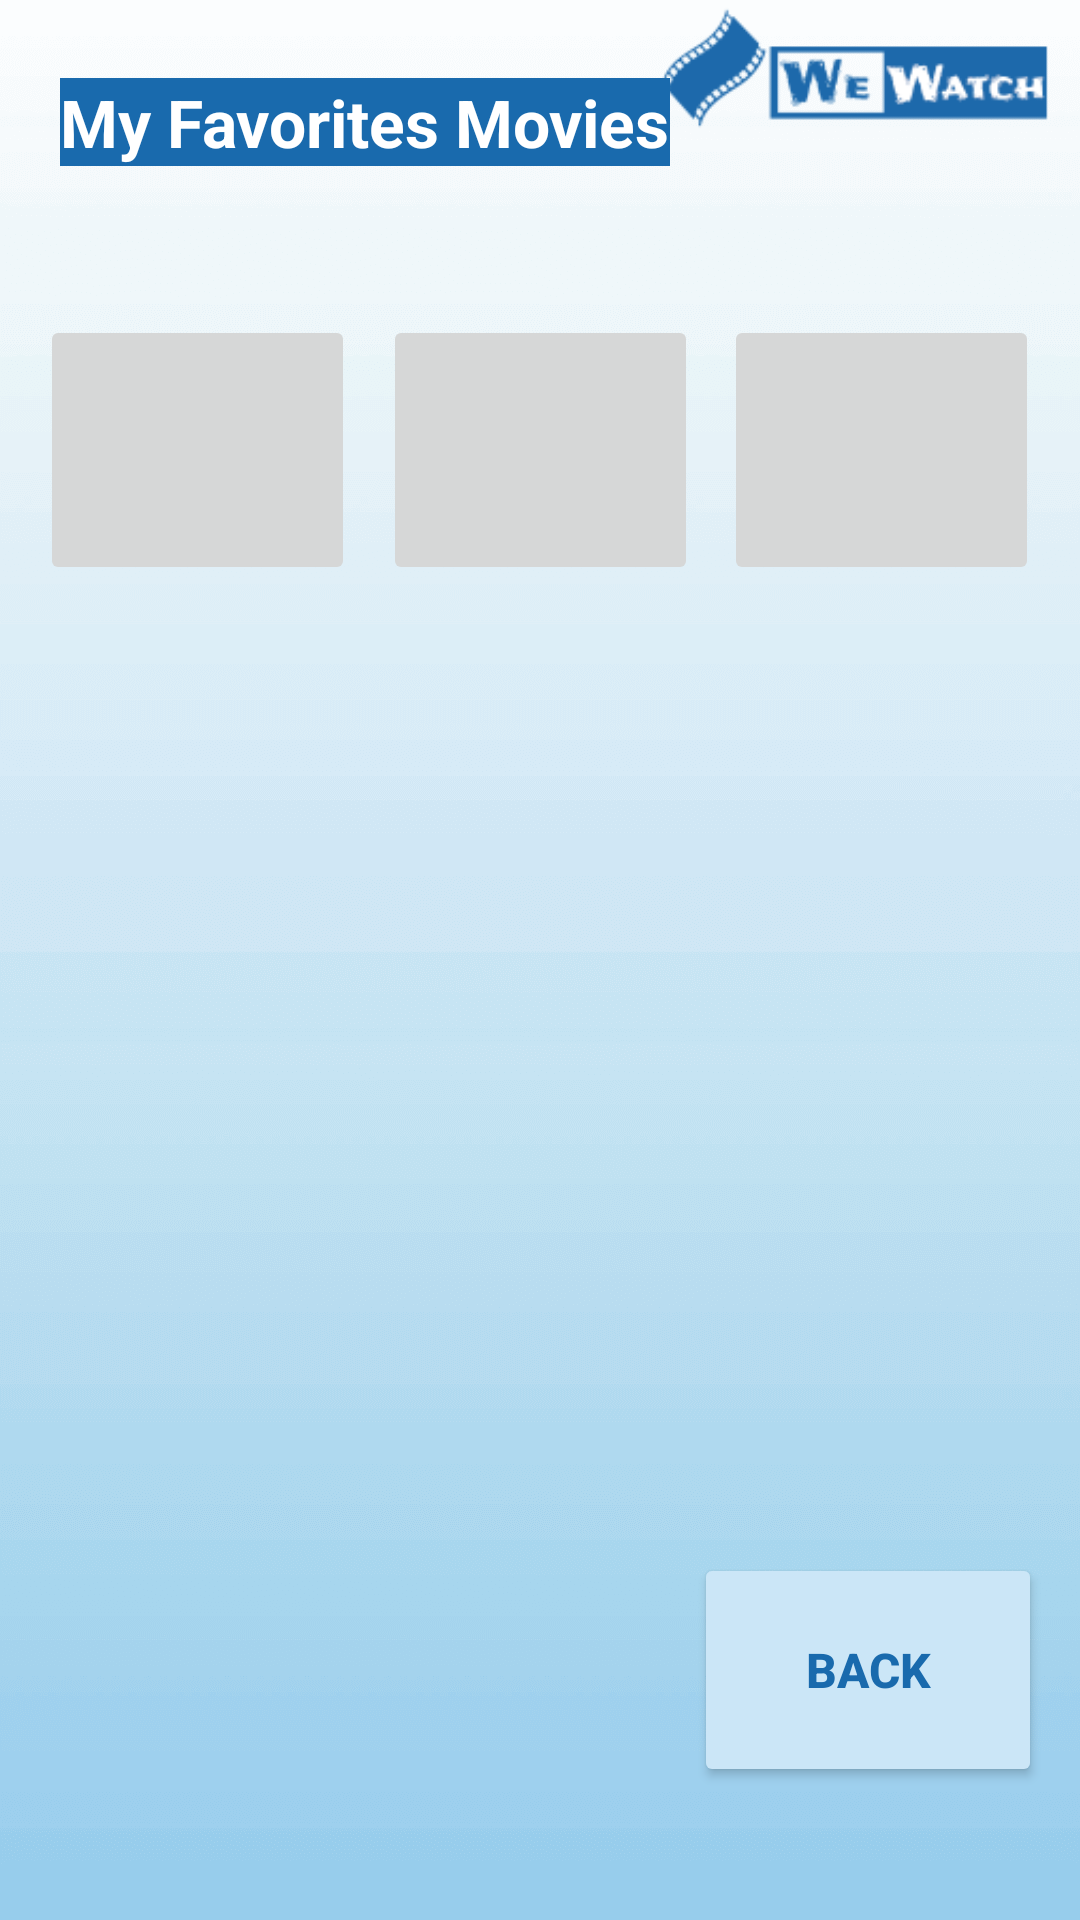

Android layout source for this screen:
<!-- AndroidManifest.xml: application theme Theme.SigningUp -->
<!-- res/layout/activity_my_favorites_movies.xml -->
<?xml version="1.0" encoding="utf-8"?>

<androidx.constraintlayout.widget.ConstraintLayout xmlns:android="http://schemas.android.com/apk/res/android"
    xmlns:app="http://schemas.android.com/apk/res-auto"
    xmlns:tools="http://schemas.android.com/tools"
    android:layout_width="match_parent"
    android:layout_height="match_parent"
    android:background="@drawable/ac_screen"
    tools:context=".ProfileUser">


    <ImageView
        android:id="@+id/banner"
        android:layout_width="149dp"
        android:layout_height="42dp"
        android:layout_marginStart="40dp"
        android:layout_marginTop="2dp"
        android:layout_marginEnd="1dp"
        android:layout_marginBottom="596dp"
        android:src="@drawable/ac_logo3"
        app:layout_constraintBottom_toBottomOf="parent"
        app:layout_constraintEnd_toEndOf="parent"
        app:layout_constraintHorizontal_bias="1.0"
        app:layout_constraintStart_toStartOf="parent"
        app:layout_constraintTop_toTopOf="parent"
        app:layout_constraintVertical_bias="0.197"
        />

    <TextView
        android:id="@+id/myProfileTxt"
        android:layout_width="wrap_content"
        android:layout_height="wrap_content"
        android:layout_marginStart="20dp"
        android:layout_marginTop="26dp"
        android:background="#196AAD"
        android:text="My Favorites Movies"
        android:textAlignment="viewStart"
        android:textStyle="bold"
        android:textColor="@color/white"
        android:textSize="22dp"
        app:layout_constraintStart_toStartOf="parent"
        app:layout_constraintTop_toTopOf="parent" />


    <Button
        android:id="@+id/MyFavoritesButton"
        android:layout_width="116dp"
        android:layout_height="78dp"
        android:layout_marginStart="120dp"
        android:backgroundTint="#CBE6F7"
        android:text="Back"
        android:textColor="#196AAD"
        android:textSize="16dp"
        android:textStyle="bold"
        app:layout_constraintBottom_toBottomOf="parent"
        app:layout_constraintEnd_toEndOf="parent"
        app:layout_constraintHorizontal_bias="0.898"
        app:layout_constraintStart_toStartOf="parent"
        app:layout_constraintTop_toTopOf="parent"
        app:layout_constraintVertical_bias="0.921" />

    <ImageButton
        android:id="@+id/imageButton8"
        android:layout_width="105dp"
        android:layout_height="90dp"
        app:layout_constraintBottom_toBottomOf="parent"
        app:layout_constraintEnd_toEndOf="parent"
        app:layout_constraintHorizontal_bias="0.052"
        app:layout_constraintStart_toStartOf="parent"
        app:layout_constraintTop_toTopOf="parent"
        app:layout_constraintVertical_bias="0.191"
        tools:srcCompat="@tools:sample/avatars" />

    <ImageButton
        android:id="@+id/imageButton9"
        android:layout_width="105dp"
        android:layout_height="90dp"
        app:layout_constraintBottom_toBottomOf="parent"
        app:layout_constraintEnd_toEndOf="parent"
        app:layout_constraintStart_toStartOf="parent"
        app:layout_constraintTop_toTopOf="parent"
        app:layout_constraintVertical_bias="0.191"
        tools:srcCompat="@tools:sample/avatars" />

    <ImageButton
        android:id="@+id/imageButton10"
        android:layout_width="105dp"
        android:layout_height="90dp"
        app:layout_constraintBottom_toBottomOf="parent"
        app:layout_constraintEnd_toEndOf="parent"
        app:layout_constraintHorizontal_bias="0.947"
        app:layout_constraintStart_toStartOf="parent"
        app:layout_constraintTop_toTopOf="parent"
        app:layout_constraintVertical_bias="0.191"
        tools:srcCompat="@tools:sample/avatars" />


</androidx.constraintlayout.widget.ConstraintLayout>
<!-- resources referenced by this layout -->
<resources>
  <!-- drawable ac_logo3: png bitmap (drawable, 6873 bytes) -->
  <!-- drawable ac_screen: png bitmap (drawable, 159359 bytes) -->
  <style name="Theme.SigningUp" parent="Theme.MaterialComponents.DayNight.NoActionBar">
          
          <item name="colorPrimary">@color/purple_500</item>
          <item name="colorPrimaryVariant">@color/purple_700</item>
          <item name="colorOnPrimary">@color/white</item>
          
          <item name="colorSecondary">@color/teal_200</item>
          <item name="colorSecondaryVariant">@color/teal_700</item>
          <item name="colorOnSecondary">@color/black</item>
          
          <item name="android:statusBarColor" tools:targetApi="l">?attr/colorPrimaryVariant</item>
          
      </style>
  <!-- not gathered from this repository: default colours our renderer supplied (Android Studio template values) -->
  <color name="purple_500">#FF6200EE</color>
  <color name="purple_700">#FF3700B3</color>
  <color name="teal_200">#FF03DAC5</color>
  <color name="teal_700">#FF018786</color>
  <color name="black">#FF000000</color>
  <color name="white">#FFFFFFFF</color>
</resources>
